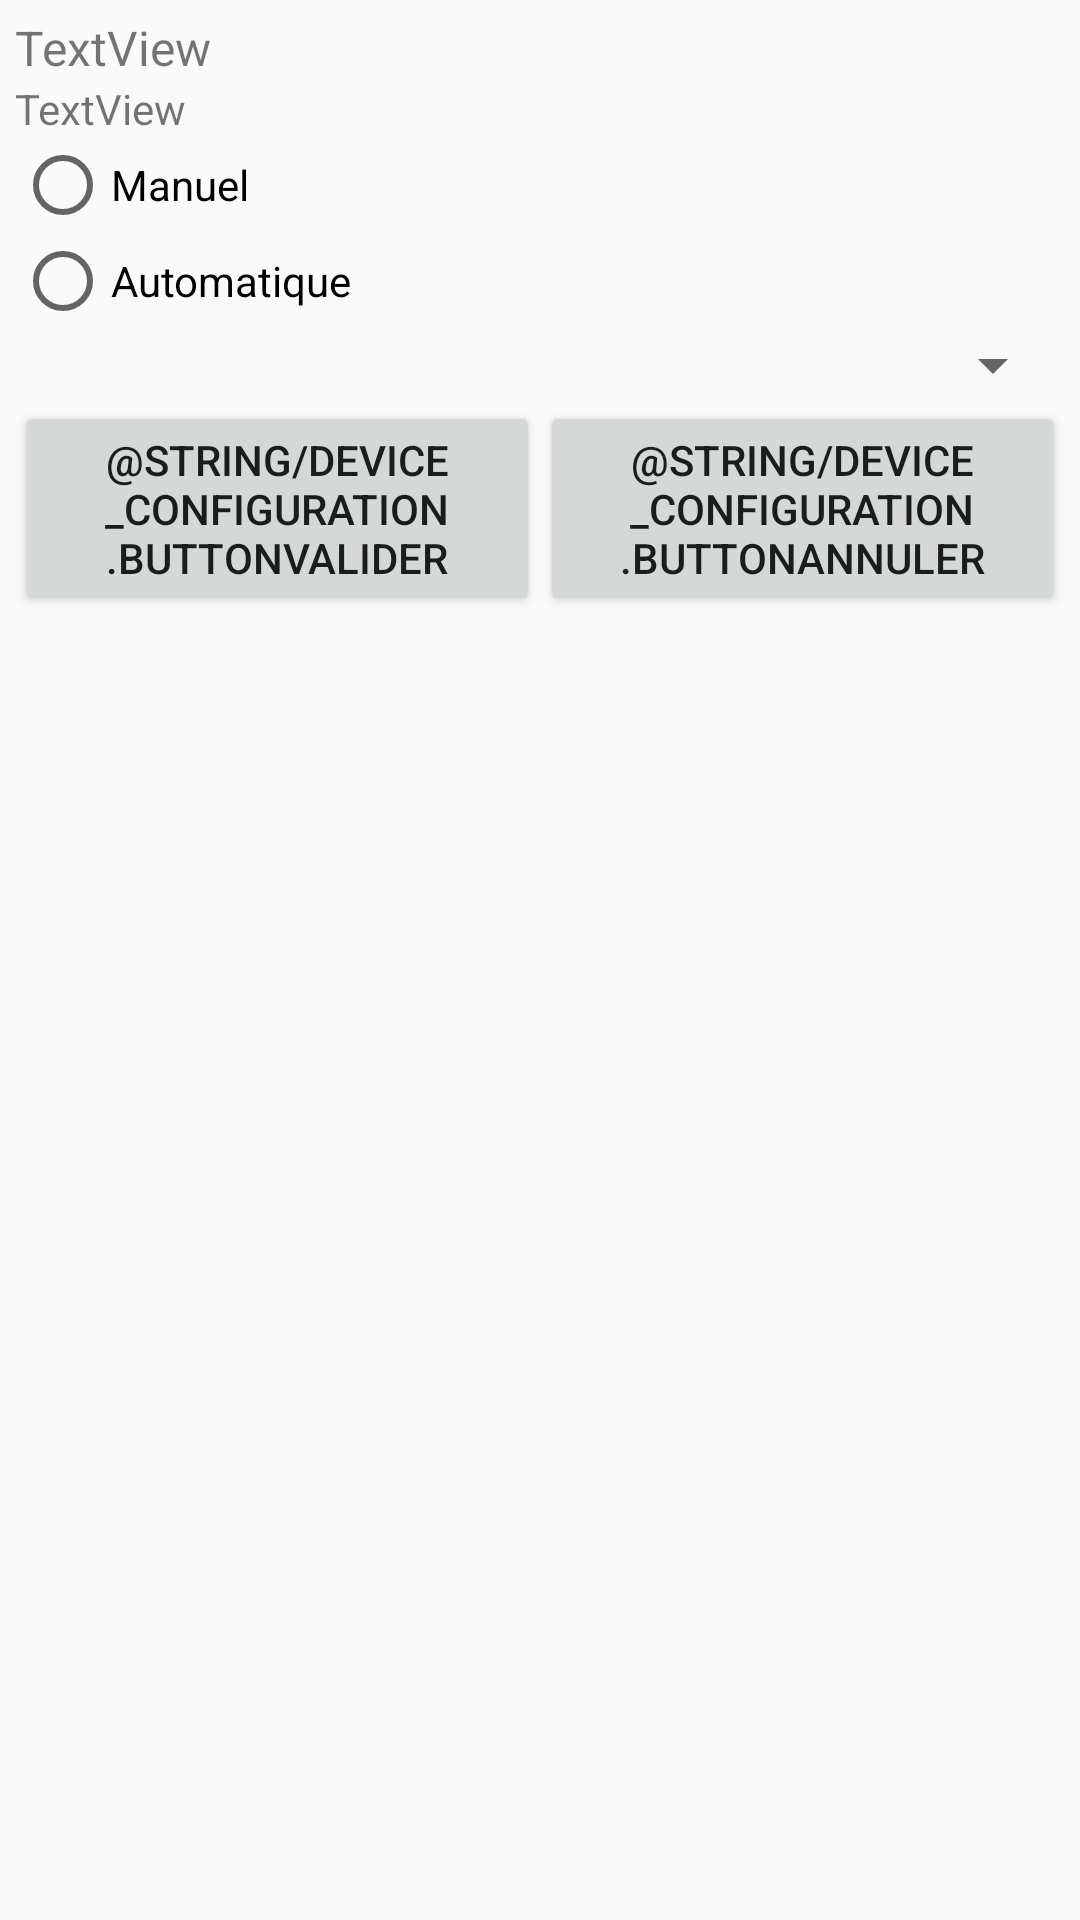

Produce the Android XML layout that renders to this screen, including the resource entries it uses.
<!-- AndroidManifest.xml: application theme ThemeProjet -->
<!-- res/layout/activity_device_configuration.xml -->
<?xml version="1.0" encoding="utf-8"?>
<ScrollView xmlns:android="http://schemas.android.com/apk/res/android"
    xmlns:tools="http://schemas.android.com/tools"
    android:orientation="vertical" android:layout_width="match_parent"
    android:layout_height="match_parent">

    <LinearLayout
        android:layout_width="match_parent"
        android:layout_height="wrap_content"
        android:orientation="vertical"
        android:layout_margin="@dimen/marges">


        <LinearLayout
            android:layout_width="match_parent"
            android:layout_height="match_parent"
            android:orientation="horizontal">

            <TextView
                android:id="@+id/textView"
                android:layout_width="wrap_content"
                android:layout_height="wrap_content"
                android:layout_weight="1"
                android:text="TextView"
                android:textSize="16sp"
                tools:text="@string/device_configuration.title" />

            <TextView
                android:id="@+id/textViewDeviceName"
                android:layout_width="wrap_content"
                android:layout_height="wrap_content"
                android:layout_weight="1"
                android:text="" />
        </LinearLayout>

        <TextView
            android:id="@+id/textView2"
            android:layout_width="match_parent"
            android:layout_height="wrap_content"
            android:text="TextView"
            android:textSize="@dimen/police"
            tools:text="@string/device_configuration.launchSection" />

        <RadioGroup
            android:layout_width="match_parent"
            android:layout_height="match_parent"
            android:id="@+id/radioGroup">

            <RadioButton
                android:id="@+id/radioButtonManual"
                android:layout_width="wrap_content"
                android:layout_height="wrap_content"
                android:layout_weight="1"
                android:text="@string/device_configuration.radioManual" />

            <RadioButton
                android:id="@+id/radioButtonAuto"
                android:layout_width="wrap_content"
                android:layout_height="wrap_content"
                android:layout_weight="1"
                android:text="@string/device_configuration.radioAuto" />

        </RadioGroup>

        <Spinner
            android:id="@+id/spinnerLaunch"
            android:layout_width="match_parent"
            android:layout_height="wrap_content"
            android:layout_weight="1" />

        <LinearLayout
            android:layout_width="match_parent"
            android:layout_height="match_parent"
            android:orientation="horizontal">

            <Button
                android:id="@+id/buttonValider"
                android:layout_width="match_parent"
                android:layout_height="wrap_content"
                android:layout_weight="1"
                android:text="@string/device_configuration.buttonValider" />

            <Button
                android:id="@+id/buttonAnnuler"
                android:layout_width="match_parent"
                android:layout_height="wrap_content"
                android:layout_weight="1"
                android:text="@string/device_configuration.buttonAnnuler" />
        </LinearLayout>

    </LinearLayout>
</ScrollView>
<!-- resources referenced by this layout -->
<resources>
  <dimen name="marges">5dp</dimen>
  <dimen name="police">14sp</dimen>
  <string name="device_configuration.launchSection">Lancement des applications</string>
  <string name="device_configuration.radioAuto">Automatique</string>
  <string name="device_configuration.radioManual">Manuel</string>
  <string name="device_configuration.title">Configuration d\'un appareil</string>
  <style name="ThemeProjet" parent="Theme.AppCompat.Light.DarkActionBar">
          
          <item name="colorPrimary">@color/bleu_fonce</item>
          <item name="colorPrimaryDark">@color/bleu_fonce</item>
          <item name="colorAccent">@color/rose</item>
      </style>
  <color name="bleu_fonce">#3F51B5</color>
  <color name="rose">#FF4081</color>
</resources>
